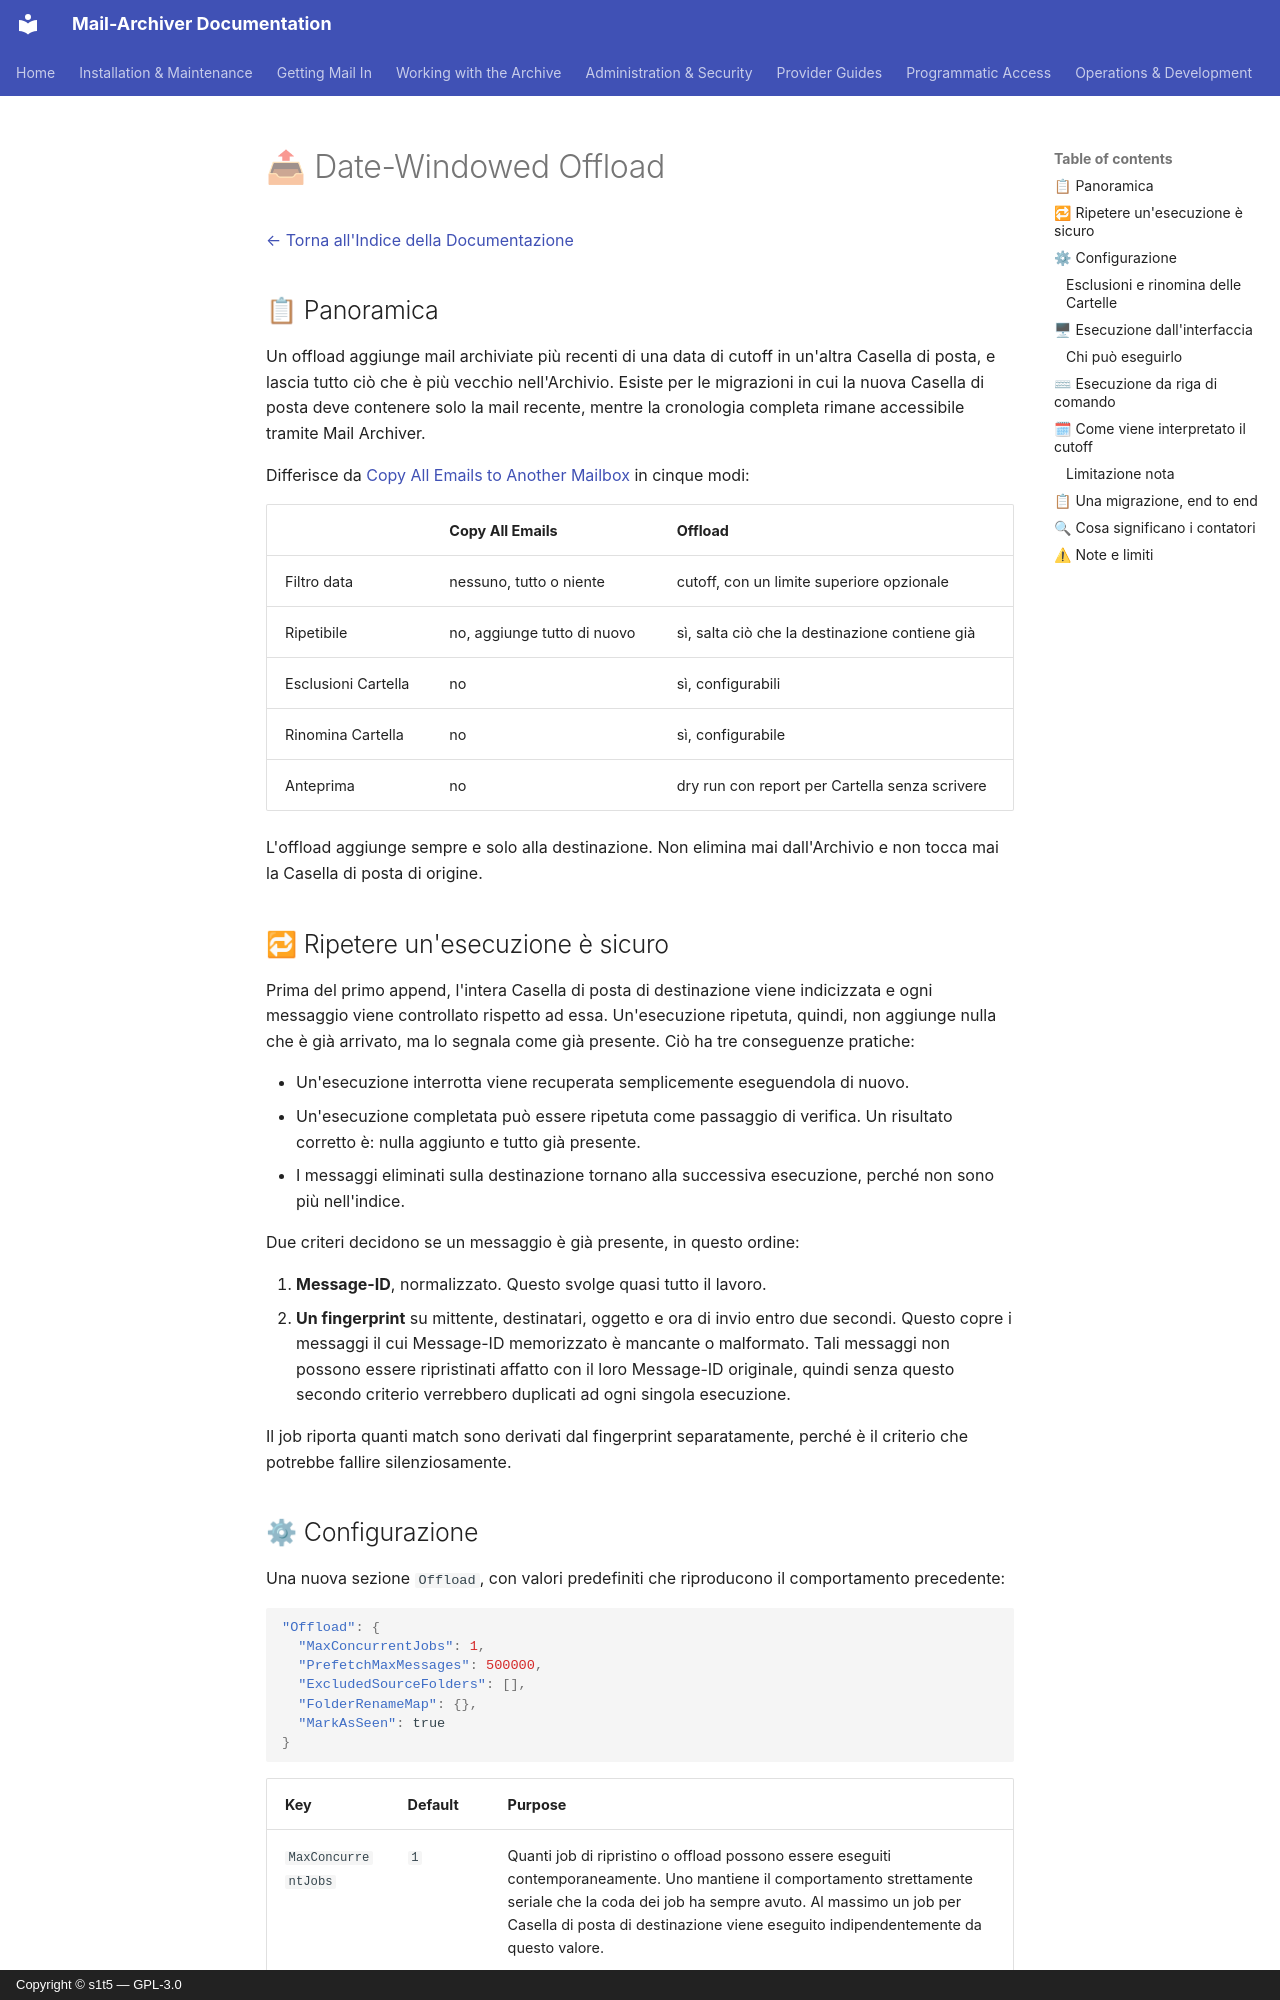

repository: s1t5/mail-archiver · page: Offload.it/index.html · generator: mkdocs · copyright: Copyright © s1t5 — GPL-3.0

Pagina: 📤 Date-Windowed Offload

# 📤 Date-Windowed Offload {#date-windowed-offload}

[← Torna all'Indice della Documentazione](index.md)

## 📋 Panoramica {#overview}

Un offload aggiunge mail archiviate più recenti di una data di cutoff in un'altra Casella di posta, e lascia tutto ciò che è più vecchio nell'Archivio. Esiste per le migrazioni in cui la nuova Casella di posta deve contenere solo la mail recente, mentre la cronologia completa rimane accessibile tramite Mail Archiver.

Differisce da [Copy All Emails to Another Mailbox](MailboxMigration.md) in cinque modi:

| | Copy All Emails | Offload |
|---|---|---|
| Filtro data | nessuno, tutto o niente | cutoff, con un limite superiore opzionale |
| Ripetibile | no, aggiunge tutto di nuovo | sì, salta ciò che la destinazione contiene già |
| Esclusioni Cartella | no | sì, configurabili |
| Rinomina Cartella | no | sì, configurabile |
| Anteprima | no | dry run con report per Cartella senza scrivere |

L'offload aggiunge sempre e solo alla destinazione. Non elimina mai dall'Archivio e non tocca mai la Casella di posta di origine.

## 🔁 Ripetere un'esecuzione è sicuro {#repeating-a-run-is-safe}

Prima del primo append, l'intera Casella di posta di destinazione viene indicizzata e ogni messaggio viene controllato rispetto ad essa. Un'esecuzione ripetuta, quindi, non aggiunge nulla che è già arrivato, ma lo segnala come già presente. Ciò ha tre conseguenze pratiche:

- Un'esecuzione interrotta viene recuperata semplicemente eseguendola di nuovo.
- Un'esecuzione completata può essere ripetuta come passaggio di verifica. Un risultato corretto è: nulla aggiunto e tutto già presente.
- I messaggi eliminati sulla destinazione tornano alla successiva esecuzione, perché non sono più nell'indice.

Due criteri decidono se un messaggio è già presente, in questo ordine:

1. **Message-ID**, normalizzato. Questo svolge quasi tutto il lavoro.
2. **Un fingerprint** su mittente, destinatari, oggetto e ora di invio entro due secondi. Questo copre i messaggi il cui Message-ID memorizzato è mancante o malformato. Tali messaggi non possono essere ripristinati affatto con il loro Message-ID originale, quindi senza questo secondo criterio verrebbero duplicati ad ogni singola esecuzione.

Il job riporta quanti match sono derivati dal fingerprint separatamente, perché è il criterio che potrebbe fallire silenziosamente.
